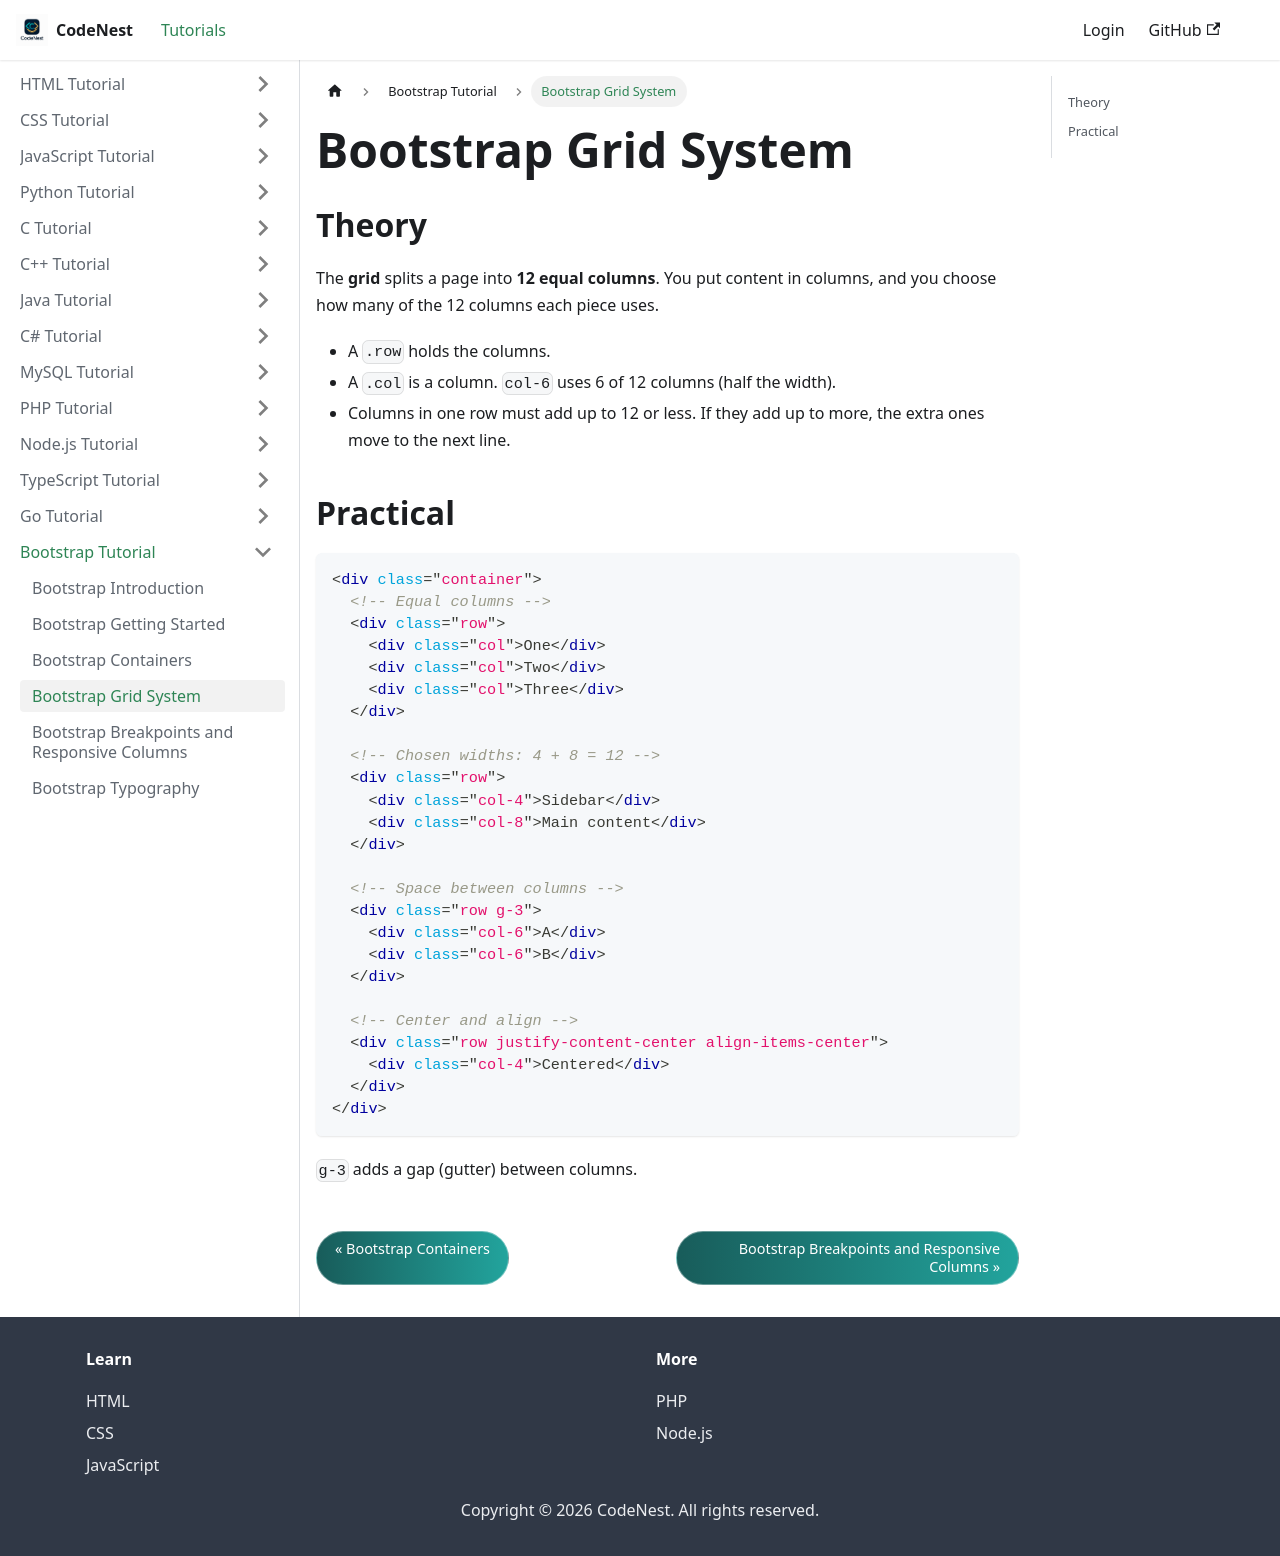

repository: adnankhan112/codenest · page: docs/bootstrap/grid.html · generator: docusaurus

---
title: "Bootstrap Grid System"
sidebar_position: 4
---

# Bootstrap Grid System

## Theory

The **grid** splits a page into **12 equal columns**. You put content in columns, and you choose how many of the 12 columns each piece uses.

- A `.row` holds the columns.
- A `.col` is a column. `col-6` uses 6 of 12 columns (half the width).
- Columns in one row must add up to 12 or less. If they add up to more, the extra ones move to the next line.

## Practical

```html
<div class="container">
  <!-- Equal columns -->
  <div class="row">
    <div class="col">One</div>
    <div class="col">Two</div>
    <div class="col">Three</div>
  </div>

  <!-- Chosen widths: 4 + 8 = 12 -->
  <div class="row">
    <div class="col-4">Sidebar</div>
    <div class="col-8">Main content</div>
  </div>

  <!-- Space between columns -->
  <div class="row g-3">
    <div class="col-6">A</div>
    <div class="col-6">B</div>
  </div>

  <!-- Center and align -->
  <div class="row justify-content-center align-items-center">
    <div class="col-4">Centered</div>
  </div>
</div>
```

`g-3` adds a gap (gutter) between columns.
